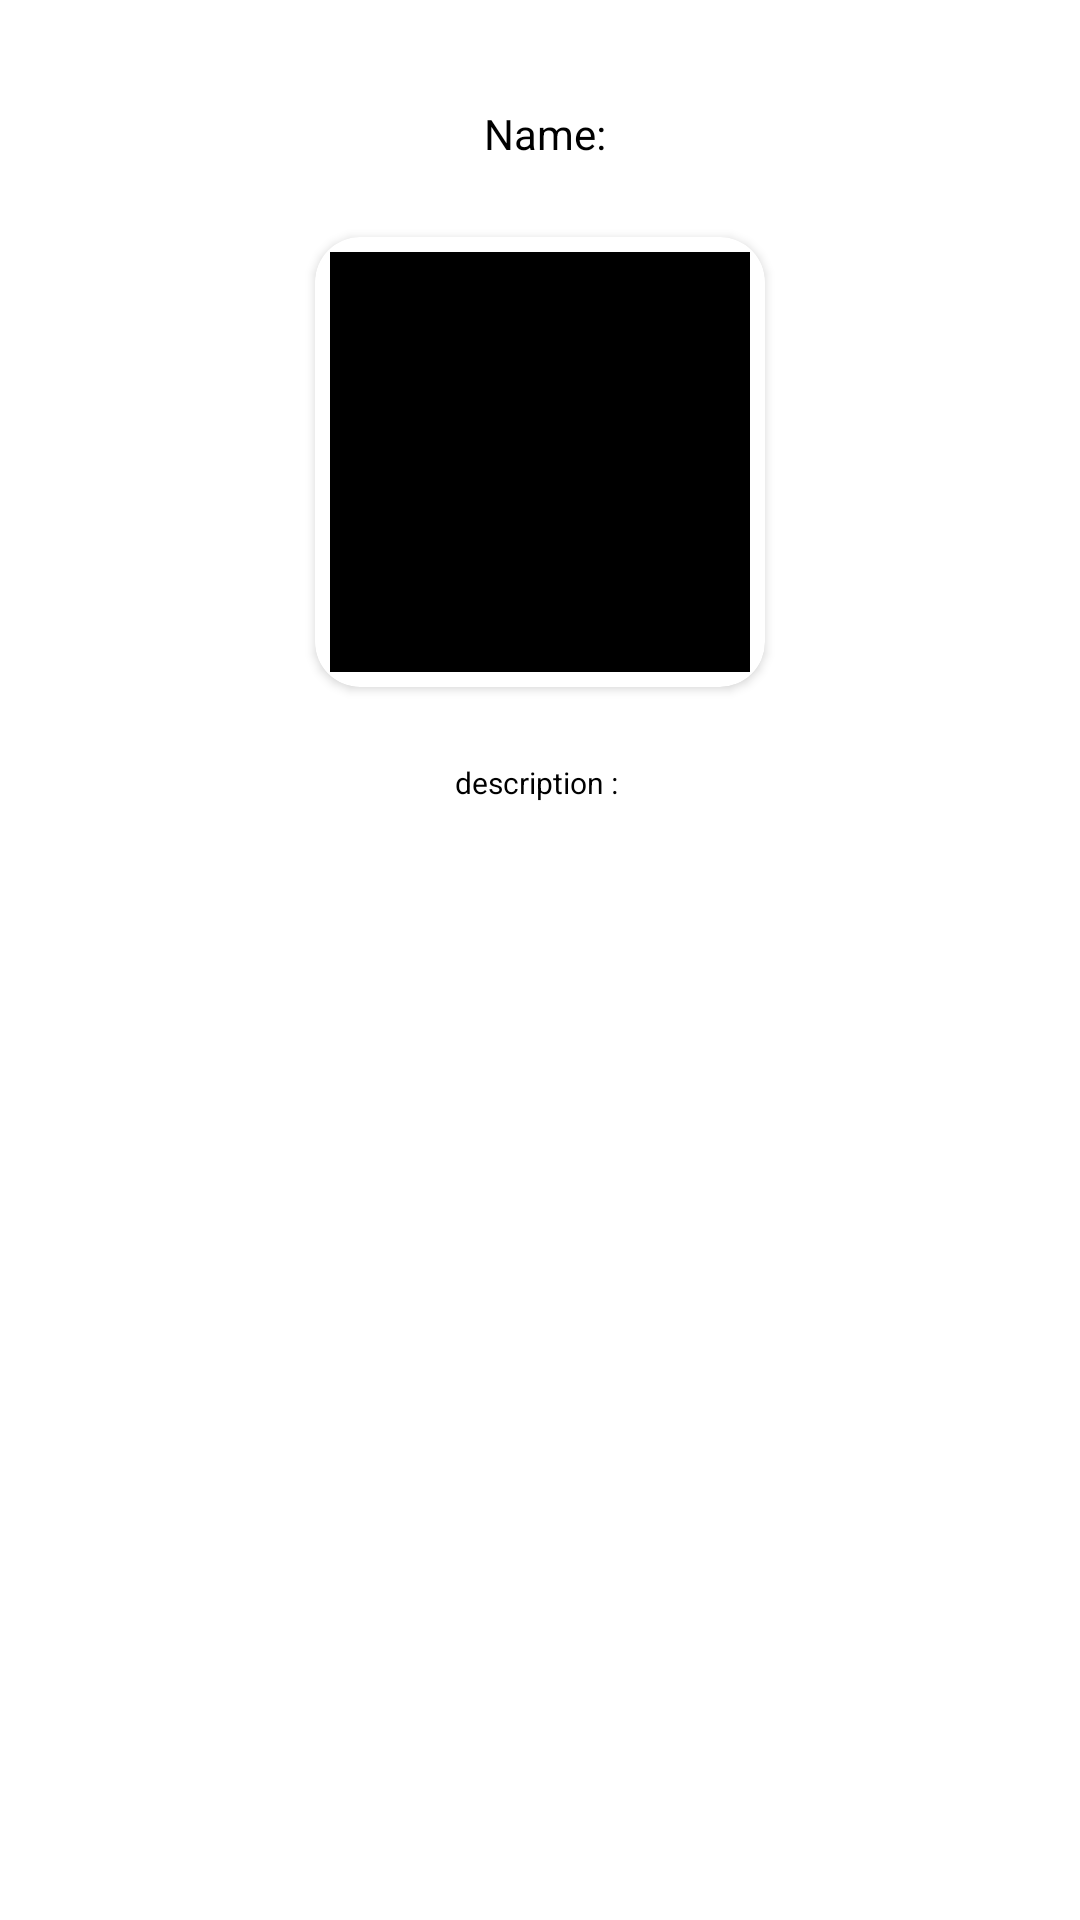

Here is an Android app screen rendered from its layout file. Give the layout XML and the strings, colors and styles it references.
<!-- AndroidManifest.xml: application theme Theme.MVVMTask -->
<!-- res/layout/product_detail.xml -->
<?xml version="1.0" encoding="utf-8"?>
<androidx.constraintlayout.widget.ConstraintLayout
    xmlns:android="http://schemas.android.com/apk/res/android"
    xmlns:app="http://schemas.android.com/apk/res-auto"
    xmlns:tools="http://schemas.android.com/tools"
    android:layout_width="match_parent"
    android:layout_height="match_parent"
    android:background="@color/white"
    tools:context=".UI.ProductDetail"
    >

    <androidx.constraintlayout.widget.ConstraintLayout
        android:layout_width="match_parent"
        android:layout_height="wrap_content"
        android:layout_margin="10dp"
        android:background="@drawable/custom_view"
        app:layout_constraintEnd_toEndOf="parent"
        app:layout_constraintStart_toStartOf="parent"
        app:layout_constraintTop_toTopOf="parent">

        <androidx.cardview.widget.CardView
            android:id="@+id/cardView2"
            android:layout_width="150dp"
            android:layout_height="150dp"
            android:layout_margin="20dp"
            app:cardBackgroundColor="@color/white"
            app:cardCornerRadius="15dp"
            app:layout_constraintEnd_toEndOf="parent"
            app:layout_constraintStart_toStartOf="parent"
            app:layout_constraintTop_toBottomOf="@+id/name2">

            <ImageView
                android:id="@+id/image2"
                android:layout_width="match_parent"
                android:layout_height="match_parent"
                android:layout_margin="5dp"
                android:src="@color/black" />

        </androidx.cardview.widget.CardView>

        <TextView
            android:id="@+id/name2"
            android:layout_width="wrap_content"
            android:layout_height="wrap_content"
            android:layout_margin="20dp"
            android:padding="5dp"
            android:text="  Name: "
            android:textAlignment="center"
            android:textColor="@color/black"
            android:textSize="14dp"
            app:layout_constraintEnd_toEndOf="parent"
            app:layout_constraintStart_toStartOf="parent"
            app:layout_constraintTop_toTopOf="parent" />

        <TextView
            android:id="@+id/description2"
            android:layout_width="wrap_content"
            android:layout_height="wrap_content"
            android:layout_margin="20dp"
            android:padding="5dp"
            android:text="description : "
            android:textAlignment="center"
            android:textColor="@color/black"
            android:textSize="10dp"
            app:layout_constraintEnd_toEndOf="parent"
            app:layout_constraintStart_toStartOf="parent"
            app:layout_constraintTop_toBottomOf="@+id/cardView2" />

    </androidx.constraintlayout.widget.ConstraintLayout>
</androidx.constraintlayout.widget.ConstraintLayout>
<!-- resources referenced by this layout -->
<resources>
  <style name="Theme.MVVMTask" parent="Theme.MaterialComponents.DayNight.DarkActionBar">
          
          <item name="colorPrimary">@color/purple_500</item>
          <item name="colorPrimaryVariant">@color/purple_700</item>
          <item name="colorOnPrimary">@color/white</item>
          
          <item name="colorSecondary">@color/teal_200</item>
          <item name="colorSecondaryVariant">@color/teal_700</item>
          <item name="colorOnSecondary">@color/black</item>
          
          <item name="android:statusBarColor" tools:targetApi="l">?attr/colorPrimaryVariant</item>
          
      </style>
  <!-- not gathered from this repository: default colours our renderer supplied (Android Studio template values) -->
  <color name="purple_500">#FF6200EE</color>
  <color name="purple_700">#FF3700B3</color>
  <color name="teal_200">#FF03DAC5</color>
  <color name="teal_700">#FF018786</color>
  <color name="black">#FF000000</color>
  <color name="white">#FFFFFFFF</color>
</resources>
